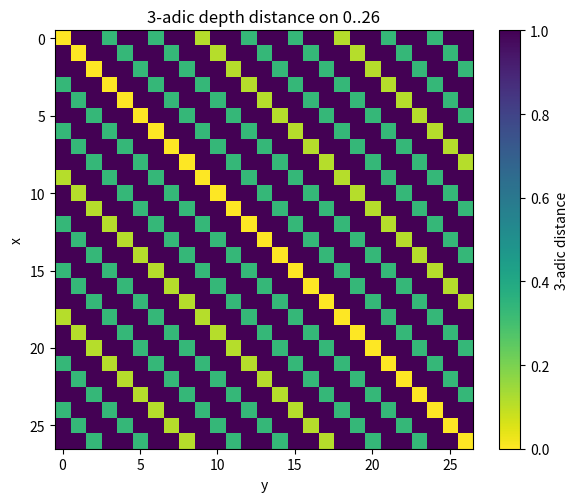

Generate this figure with matplotlib:
import numpy as np
import matplotlib.pyplot as plt

def padic_val_int(p, n):
    if n == 0: return 30
    n, k = abs(n), 0
    while n % p == 0: n //= p; k += 1
    return k

def hdist(p, x, y):
    if x == y: return 0.0
    return p ** (-padic_val_int(p, x - y))

p, N = 3, 27
M = np.array([[hdist(p, x, y) for y in range(N)] for x in range(N)])
plt.figure(figsize=(6, 5))
plt.imshow(M, cmap='viridis_r')
plt.colorbar(label=f'{p}-adic distance')
plt.title(f'{p}-adic depth distance on 0..{N-1}')
plt.xlabel('y'); plt.ylabel('x')
plt.tight_layout(); plt.savefig('padic_heatmap.png', dpi=150)
print('wrote padic_heatmap.png')
